Photos from the image-classification dataset "dataset" in the GitHub repository Losabit/Instrument-Classification. Its 3 classes are: guitar, piano, saxo.

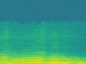
Label: saxo

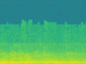
Label: piano

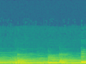
Label: piano

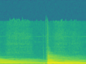
Label: guitar

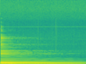
Label: guitar

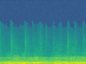
Label: saxo
